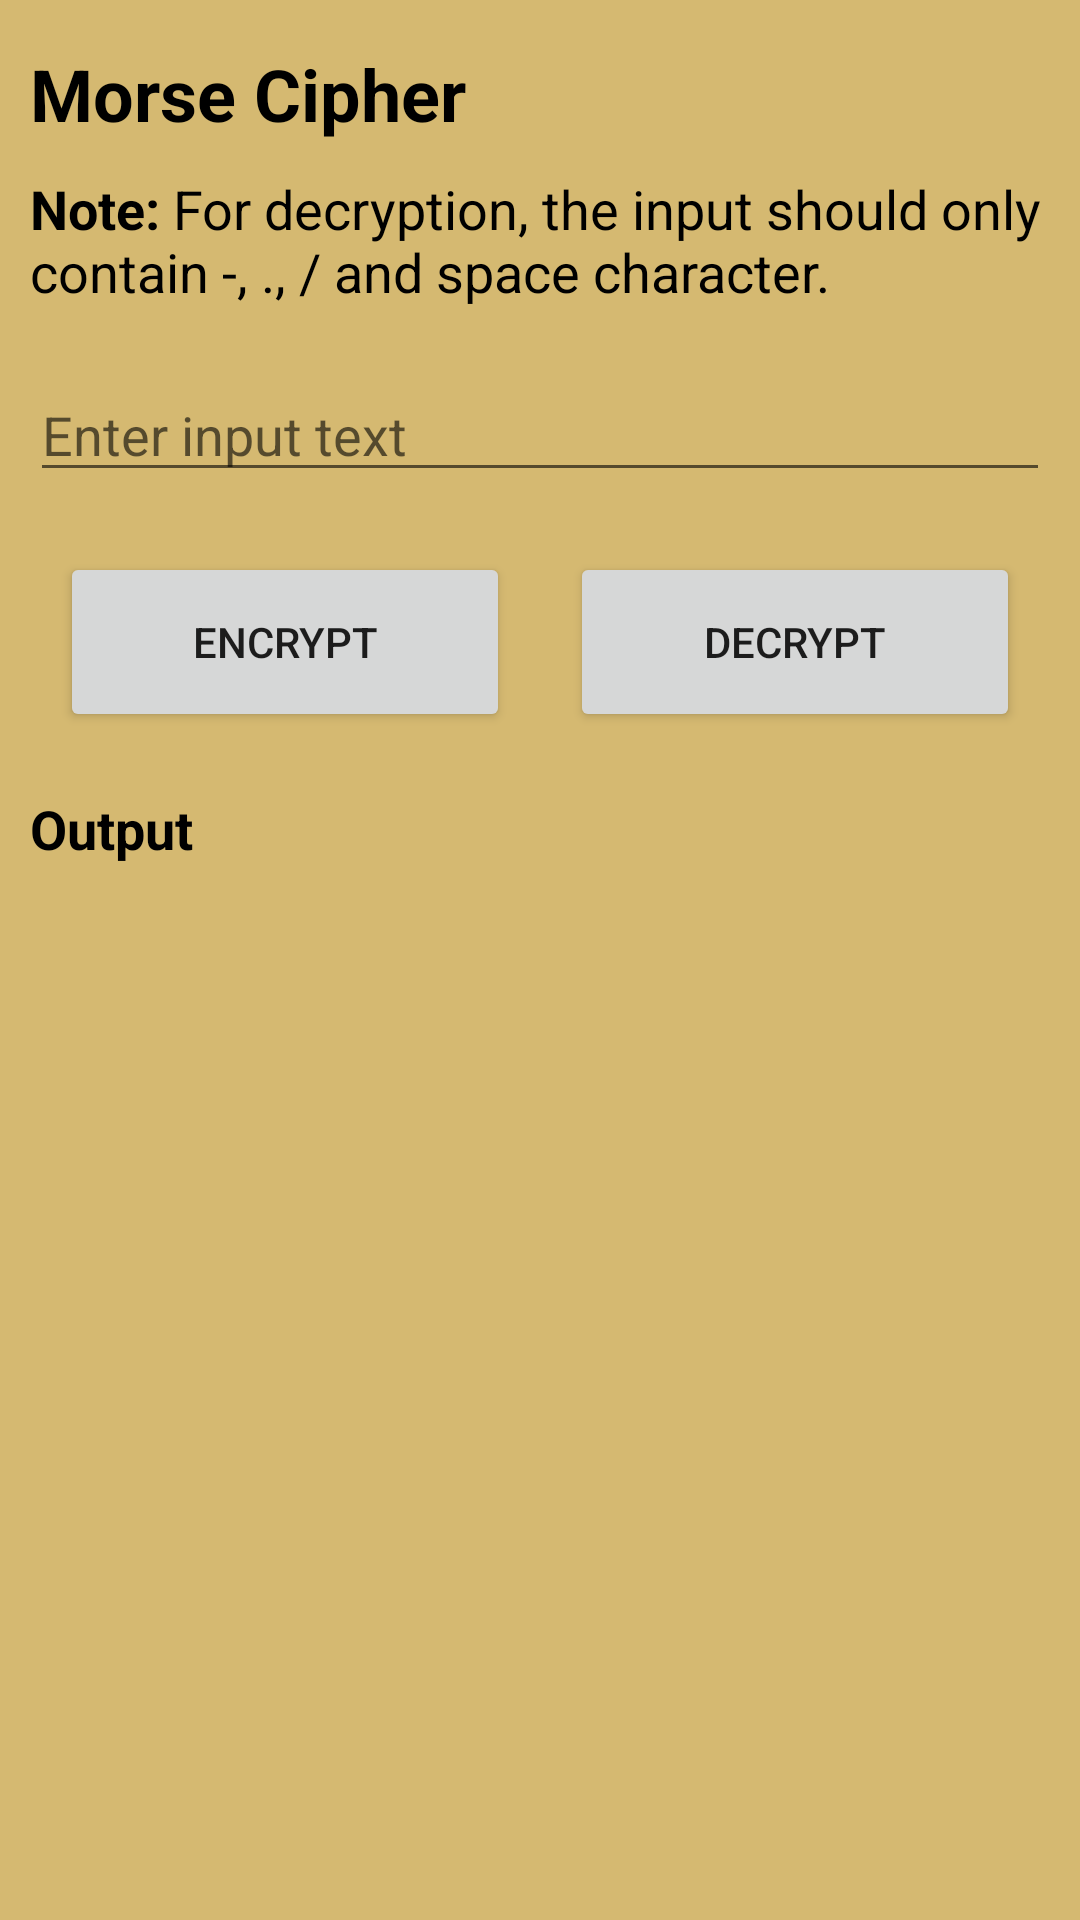

Here is an Android app screen rendered from its layout file. Give the layout XML and the strings, colors and styles it references.
<!-- AndroidManifest.xml: application theme Theme.BreakTheCode -->
<!-- res/layout/activity_morse_cipher.xml -->
<?xml version="1.0" encoding="utf-8"?>
<ScrollView xmlns:android="http://schemas.android.com/apk/res/android"
    xmlns:app="http://schemas.android.com/apk/res-auto"
    xmlns:tools="http://schemas.android.com/tools"
    android:layout_width="match_parent"
    android:layout_height="match_parent"
    android:orientation="vertical"
    android:background="@color/light_brown"
    tools:context=".MorseCipher">

    <LinearLayout
        android:layout_width="match_parent"
        android:layout_height="wrap_content"
        android:orientation="vertical">

        <TextView
            android:id="@+id/tvWelcome8"
            android:layout_width="match_parent"
            android:layout_height="wrap_content"
            android:layout_marginLeft="10dp"
            android:layout_marginTop="15dp"
            android:layout_marginRight="10dp"
            android:text="@string/morse_cipher"
            android:textColor="@color/black"
            android:textSize="24sp"
            android:textStyle="bold" />

        <TextView
            android:id="@+id/noteMorse"
            android:layout_width="match_parent"
            android:layout_height="wrap_content"
            android:layout_margin="10dp"
            android:text="@string/note_morse"
            android:textColor="@color/black"
            android:textSize="18sp" />

        <EditText
            android:id="@+id/etInputMorse"
            android:layout_width="match_parent"
            android:layout_height="wrap_content"
            android:layout_marginLeft="10dp"
            android:layout_marginTop="10dp"
            android:layout_marginRight="10dp"
            android:ems="10"
            android:gravity="start|top"
            android:hint="@string/enter_input_text"
            android:inputType="textMultiLine"
            android:textColor="@color/black" />

        <LinearLayout
            android:layout_width="match_parent"
            android:layout_height="wrap_content"
            android:layout_marginLeft="10dp"
            android:layout_marginTop="20dp"
            android:layout_marginRight="10dp"
            android:orientation="horizontal">

            <Button
                android:id="@+id/btnEncryptMorse"
                android:layout_width="wrap_content"
                android:layout_height="60dp"
                android:layout_marginLeft="10dp"
                android:layout_marginRight="10dp"
                android:layout_weight="1"
                android:text="@string/encrypt" />

            <Button
                android:id="@+id/btnDecryptMorse"
                android:layout_width="wrap_content"
                android:layout_height="60dp"
                android:layout_marginLeft="10dp"
                android:layout_marginRight="10dp"
                android:layout_weight="1"
                android:text="@string/decrypt" />
        </LinearLayout>

        <TextView
            android:id="@+id/output"
            android:layout_width="match_parent"
            android:layout_height="wrap_content"
            android:layout_marginLeft="10dp"
            android:layout_marginTop="20dp"
            android:layout_marginRight="10dp"
            android:text="@string/output"
            android:textColor="@color/black"
            android:textSize="18sp"
            android:textStyle="bold" />

        <TextView
            android:id="@+id/tvOutputMorse"
            android:layout_width="match_parent"
            android:layout_height="wrap_content"
            android:layout_marginLeft="10dp"
            android:layout_marginTop="10dp"
            android:layout_marginRight="10dp"
            android:textColor="@color/black"
            android:textSize="18sp" />
    </LinearLayout>
</ScrollView>
<!-- resources referenced by this layout -->
<resources>
  <color name="black">#FF000000</color>
  <color name="light_brown">#d5b971</color>
  <string name="decrypt">Decrypt</string>
  <string name="encrypt">Encrypt</string>
  <string name="enter_input_text">Enter input text</string>
  <string name="morse_cipher">Morse Cipher</string>
  <string name="note_morse"><b>Note:</b> For decryption, the input should only contain -, ., / and space character.</string>
  <string name="output">Output</string>
  <style name="Theme.BreakTheCode" parent="Theme.MaterialComponents.DayNight.DarkActionBar">
          
          <item name="colorPrimary">@color/brown</item>
          <item name="colorPrimaryVariant">@color/dark_brown</item>
          <item name="colorOnPrimary">@color/white</item>
          
          <item name="colorSecondary">@color/blue</item>
          <item name="colorSecondaryVariant">@color/teal_700</item>
          <item name="colorOnSecondary">@color/black</item>
          
          <item name="android:statusBarColor" tools:targetApi="l">?attr/colorPrimaryVariant</item>
          
      </style>
  <color name="brown">#795548</color>
  <color name="dark_brown">#5D4037</color>
  <color name="white">#FFFFFFFF</color>
  <color name="blue">#0000FF</color>
  <color name="teal_700">#FF018786</color>
</resources>
